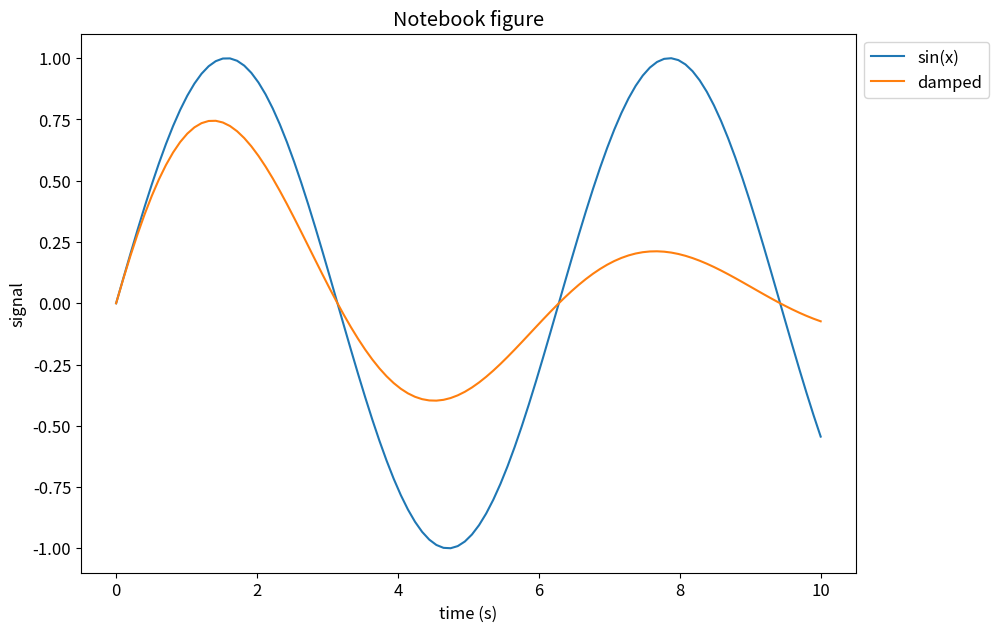

Recreate this plot in Python.
#!/usr/bin/env python
# coding: utf-8

# In[1]:


import numpy as np
import matplotlib.pyplot as plt
get_ipython().run_line_magic('matplotlib', 'inline')
plt.rcParams['font.size'] = 12


# In[2]:


x = np.linspace(0, 10, 100)
fig, ax = plt.subplots(figsize=(10, 7))
ax.plot(x, np.sin(x), label="sin(x)")
ax.plot(x, np.sin(x) * np.exp(-x / 5), label="damped")
ax.set_title("Notebook figure")
ax.set_xlabel("time (s)")
ax.set_ylabel("signal")
ax.legend(loc="upper left", bbox_to_anchor=(1.0, 1.0))
plt.show()
